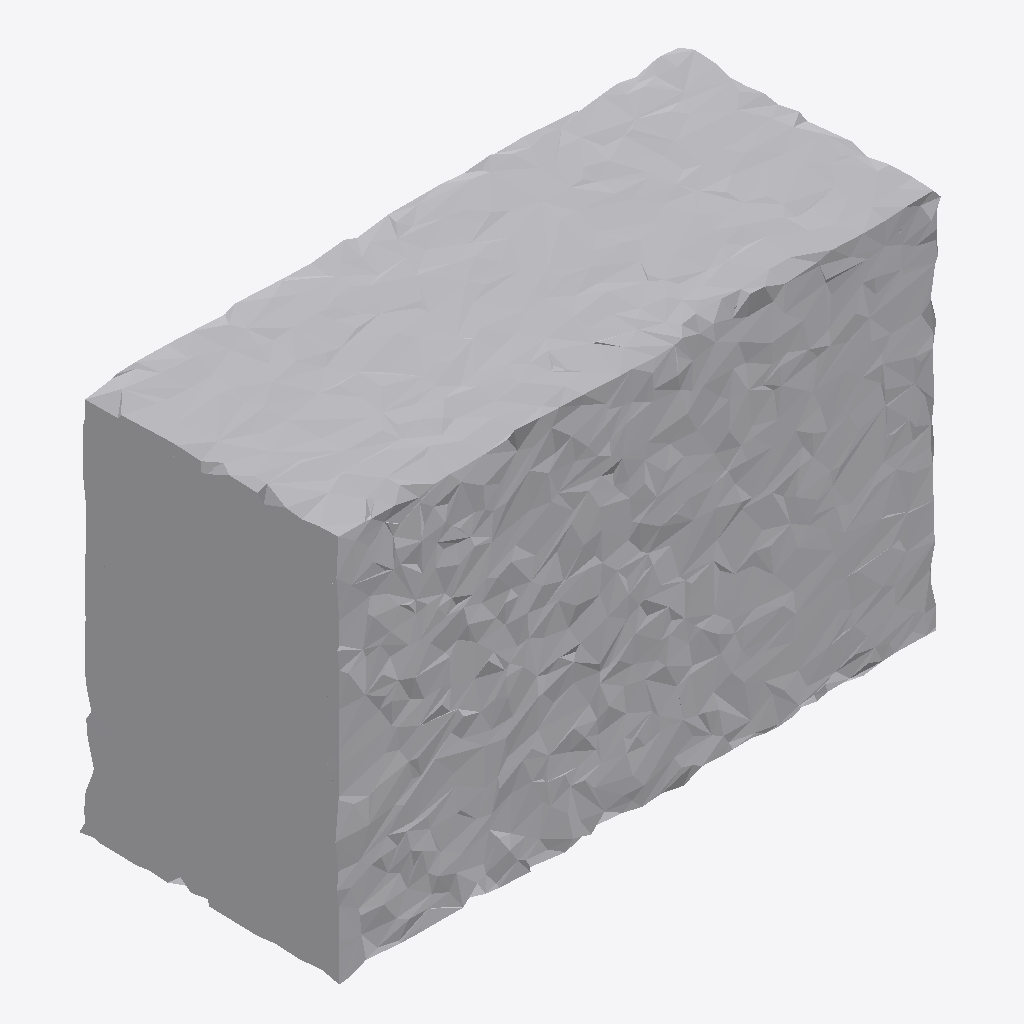
Isometric view of an IFC building model (IFC-SPF (STEP), schema IFC4, length unit metre), seen from the south-west, elements coloured by IFC class: 1 other element (light grey).
Extent 1.0 m × 0.4 m × 0.6 m (x, y, z). Storeys (1): Ground Floor at 0.00 m. Elements (1): 1 IfcFurniture.

HEADER;
FILE_DESCRIPTION(('ViewDefinition [CoordinationView]'),'2;1');
FILE_NAME('','2026-07-12T08:14:06',(''),(''),'IfcOpenShell 0.8.0','IfcOpenShell 0.8.0','');
FILE_SCHEMA(('IFC4'));
ENDSEC;
DATA;
#17=IFCPROJECT('2mu_oW4p54SQxPHiSu4yqq',#5,'Office Project',$,$,$,$,(#15),#10);
#20=IFCSITE('1Kl_APn6vBH8pDOswy0WKW',#5,'Site',$,$,#19,$,$,.ELEMENT.,$,$,$,$,$);
#22=IFCBUILDING('1PpSSwQlTDbPgaNCHzVrtH',#5,'Building',$,$,#21,$,$,.ELEMENT.,$,$,$);
#24=IFCBUILDINGSTOREY('2cCwlUWwDCKw7rkeERTrzc',#5,'Ground Floor',$,$,#23,$,$,.ELEMENT.,0.0);
#35=IFCFURNITURE('1ZfIYhNMbFYPqSOd2$Vudp',#5,'list09_filing_cabinet',$,$,#34,#31,$,$);
ENDSEC;
